Image classification data set "LeafDisease" (ArticleCodeHub/DeepEMPR on GitHub). Class labels (5): brown leaf spot, cercospora leaf spot, healthy leaf, leaf miner damage, rust disease.

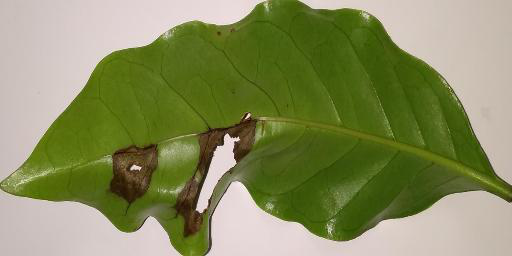
Label: brown leaf spot

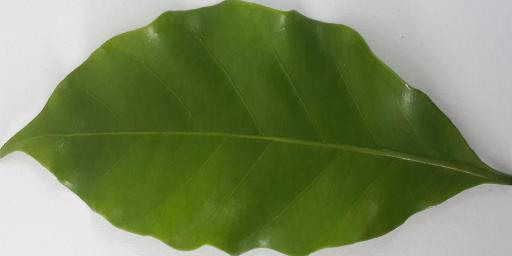
Label: healthy leaf

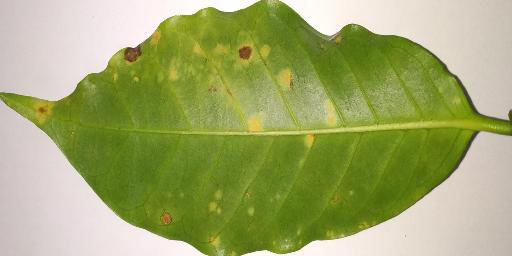
Label: rust disease

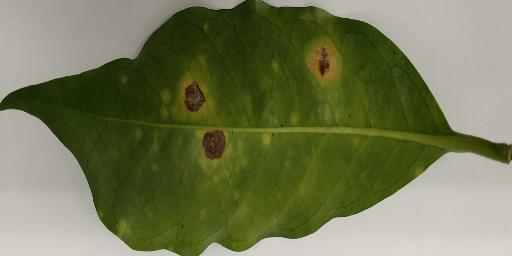
Label: cercospora leaf spot

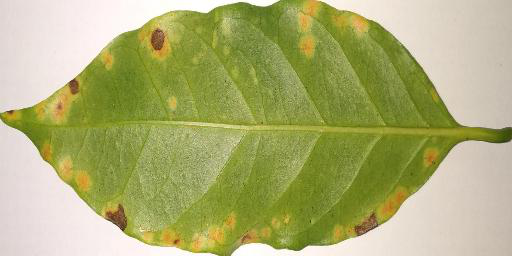
Label: rust disease

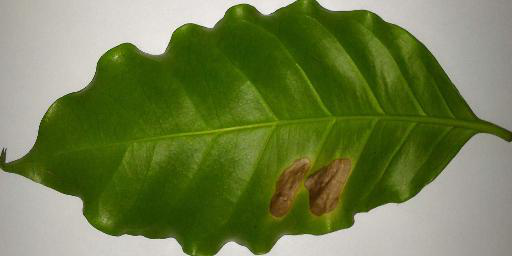
Label: leaf miner damage
